Labelled photos from "processed", an image-classification folder in ayush-sawant-ai/Brain-Tumor-Detection. The possible labels are: glioma, meningioma, no tumor, pituitary tumor.

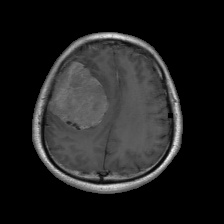
Label: meningioma

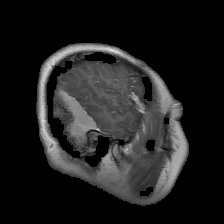
Label: meningioma

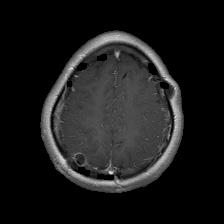
Label: glioma

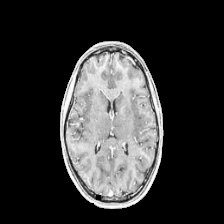
Label: no tumor

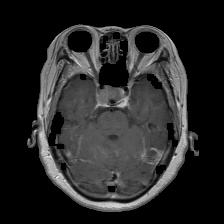
Label: pituitary tumor

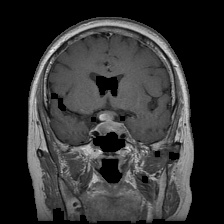
Label: pituitary tumor
